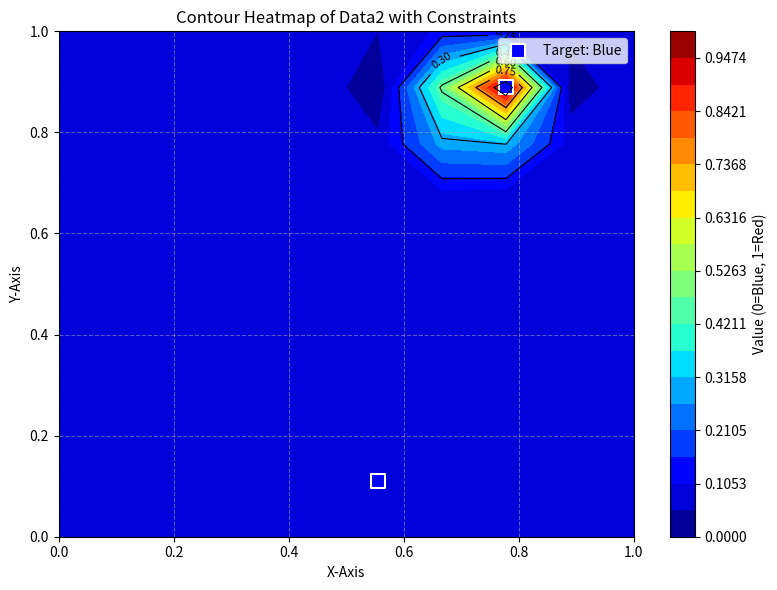

This chart was generated by the following Python code:
import numpy as np
import matplotlib.pyplot as plt
from scipy.interpolate import griddata

data = [1.33034607, 1.19513603, 1.02067693, 0.81365557, 0.58485772, 0.34723182, 0.11357884, 0.0, 0.0, 0.0, 0.10580655,
        0.21556823, 0.29772605, 0.35437419, 0.38764359, 0.39942618, 0.39129295, 0.36455025, 0.32039769, 0.2601728,
        0.18569587, 0.0998161, 0.00765579, 0.0, 0.0, 0.0, 0.00469201, 0.09628542, 0.18169324, 0.25582941, 0.31594177,
        0.36033084, 0.38780095, 0.39732482, 0.38781245, 0.35796572, 0.30622562, 0.23083686, 0.13006671, 0.00262426, 0.0,
        0.0, 0.0319749, 0.25048252, 0.47662707, 0.70000614, 0.90940805, 1.09433158]

data2 = [0.0, 0.0, 0.0, 0.0, 0.0, 0.0, 0.0, 0.0, 0.0, 0.0, 0.0, 0.0, 0.0,
         0.0, 0.0, 0.0, 0.0, 0.0, 0.0, 0.0, 0.0, 0.0, 0.0, 0.0, 0.0, 0.0,
         0.0, 0.0, 0.0, 0.0, 0.0, 0.0, 0.0, 0.0, 0.0, 0.0, 0.0, 0.0, 0.0,
         0.0, 0.0, 0.0, 0.0, 0.0, 0.0, 0.0, 0.0, 0.0, 0.0, 0.0, 0.0, 0.0,
         0.0, 0.0, 0.0, 0.0, 0.0, 0.0, 0.0, 0.0, 0.0, 0.0, 0.0, 0.0, 0.0,
         0.0, 0.0, 0.0, 0.0, 0.00271448]


def normalize_array(array):
    """Normalize an array to the range [0,1]"""
    array = np.array(array)
    min_val = np.min(array)
    max_val = np.max(array)

    # Avoid division by zero
    if max_val == min_val:
        return np.zeros_like(array)

    return (array - min_val) / (max_val - min_val)


def reshape_to_10x10_then_normalize(array):
    # Convert to numpy array
    array = np.array(array)

    # Calculate the original square matrix size
    original_length = len(array)
    original_size = int(np.ceil(np.sqrt(original_length)))

    # Pad the array to fit a square shape
    padded_array = np.pad(array, (0, original_size ** 2 - original_length), 'constant')
    original_matrix = padded_array.reshape(original_size, original_size)

    # Generate original grid
    x_orig = np.linspace(0, 1, original_size)
    y_orig = np.linspace(0, 1, original_size)
    X_orig, Y_orig = np.meshgrid(x_orig, y_orig)

    # Generate target grid (10x10)
    x_target = np.linspace(0, 1, 10)
    y_target = np.linspace(0, 1, 10)
    X_target, Y_target = np.meshgrid(x_target, y_target)

    # Perform cubic interpolation
    points = np.column_stack((X_orig.flatten(), Y_orig.flatten()))
    values = original_matrix.flatten()
    matrix_10x10 = griddata(points, values, (X_target, Y_target), method='cubic')

    # Handle NaN values by replacing them with the mean
    if np.isnan(matrix_10x10).any():
        matrix_10x10 = np.nan_to_num(matrix_10x10, nan=np.nanmean(matrix_10x10))

    # Normalize the 10x10 matrix after reshaping
    normalized_matrix = normalize_array(matrix_10x10)

    return normalized_matrix, X_target, Y_target


def calculate_contour_cost(matrix, constraints):
    """
    Calculate the cost of a contour based on constraints.

    Parameters:
    - matrix: The normalized 10x10 contour matrix
    - constraints: List of tuples [(x_idx, y_idx, target_value), ...] where:
      - x_idx, y_idx: Indices in the matrix (0-9)
      - target_value: Target value (0 = blue, 1 = red)

    Returns:
    - total_cost: Sum of costs for all constraints
    - costs: Dictionary of individual costs for each constraint
    """
    costs = {}
    total_cost = 0

    for constraint in constraints:
        x_idx, y_idx, target_value = constraint
        actual_value = matrix[y_idx, x_idx]  # Note: y is rows, x is columns

        # Calculate cost: difference between actual and target value
        # If target is 0 (blue), cost increases as actual value approaches 1 (red)
        # If target is 1 (red), cost increases as actual value approaches 0 (blue)
        cost = abs(actual_value - target_value)

        constraint_name = f"({x_idx},{y_idx})"
        costs[constraint_name] = cost
        total_cost += cost

    return total_cost, costs


def plot_contour_with_constraints(matrix, X, Y, constraints=None, title="Contour Heatmap with Constraints"):
    """
    Plot contour heatmap with marked constraint points

    Parameters:
    - matrix: The normalized 10x10 contour matrix
    - X, Y: Meshgrid coordinates
    - constraints: List of tuples [(x_idx, y_idx, target_value), ...]
    - title: Plot title
    """
    fig, ax = plt.subplots(figsize=(8, 6))

    # Plot contour
    contour = ax.contourf(X, Y, matrix, cmap='jet', levels=np.linspace(0, 1, 20))
    contour_lines = ax.contour(X, Y, matrix, colors='black', linewidths=0.8)
    fig.colorbar(contour, ax=ax, label="Value (0=Blue, 1=Red)")
    ax.clabel(contour_lines, inline=True, fontsize=8)

    # Mark constraint points
    if constraints:
        x_coords = [X[0, c[0]] for c in constraints]
        y_coords = [Y[c[1], 0] for c in constraints]
        target_values = [c[2] for c in constraints]

        # Use different markers for blue (square) and red (triangle) targets
        blue_points = [(x, y) for x, y, t in zip(x_coords, y_coords, target_values) if t == 0]
        red_points = [(x, y) for x, y, t in zip(x_coords, y_coords, target_values) if t == 1]

        if blue_points:
            blue_x, blue_y = zip(*blue_points)
            ax.scatter(blue_x, blue_y, color='blue', marker='s', s=100,
                       edgecolor='white', linewidth=1.5, label='Target: Blue')

        if red_points:
            red_x, red_y = zip(*red_points)
            ax.scatter(red_x, red_y, color='red', marker='^', s=100,
                       edgecolor='white', linewidth=1.5, label='Target: Red')

    ax.set_title(title)
    ax.set_xlabel("X-Axis")
    ax.set_ylabel("Y-Axis")
    ax.grid(True, linestyle='--', alpha=0.5)
    if constraints:
        ax.legend(loc='upper right')

    plt.tight_layout()
    return fig, ax


# Example usage of the new functions
if __name__ == "__main__":
    # Get the 10x10 matrices for both datasets (reshape first, then normalize)
    # matrix1, X1, Y1 = reshape_to_10x10_then_normalize(data)
    matrix2, X2, Y2 = reshape_to_10x10_then_normalize(data2)

    # Define constraints - list of (x_idx, y_idx, target_value)
    # target_value: 0 = should be blue, 1 = should be red
    constraints = [
        (5, 1, 0),  # Position (5,1) should be blue (0)
        (7, 8, 0)  # Position (8,8) should be red (1) - adding another constraint as example
    ]

    # Calculate costs for both matrices
    # cost1, detail_cost1 = calculate_contour_cost(matrix1, constraints)
    cost2, detail_cost2 = calculate_contour_cost(matrix2, constraints)

    # print(f"Cost for matrix1: {cost1}")
    # print(f"Detailed costs for matrix1: {detail_cost1}")
    print(f"Cost for matrix2: {cost2}")
    print(f"Detailed costs for matrix2: {detail_cost2}")

    # Plot with constraints highlighted
    # plot_contour_with_constraints(matrix1, X1, Y1, constraints, "Contour Heatmap of Data1 with Constraints")
    plot_contour_with_constraints(matrix2, X2, Y2, constraints, "Contour Heatmap of Data2 with Constraints")

    plt.show()